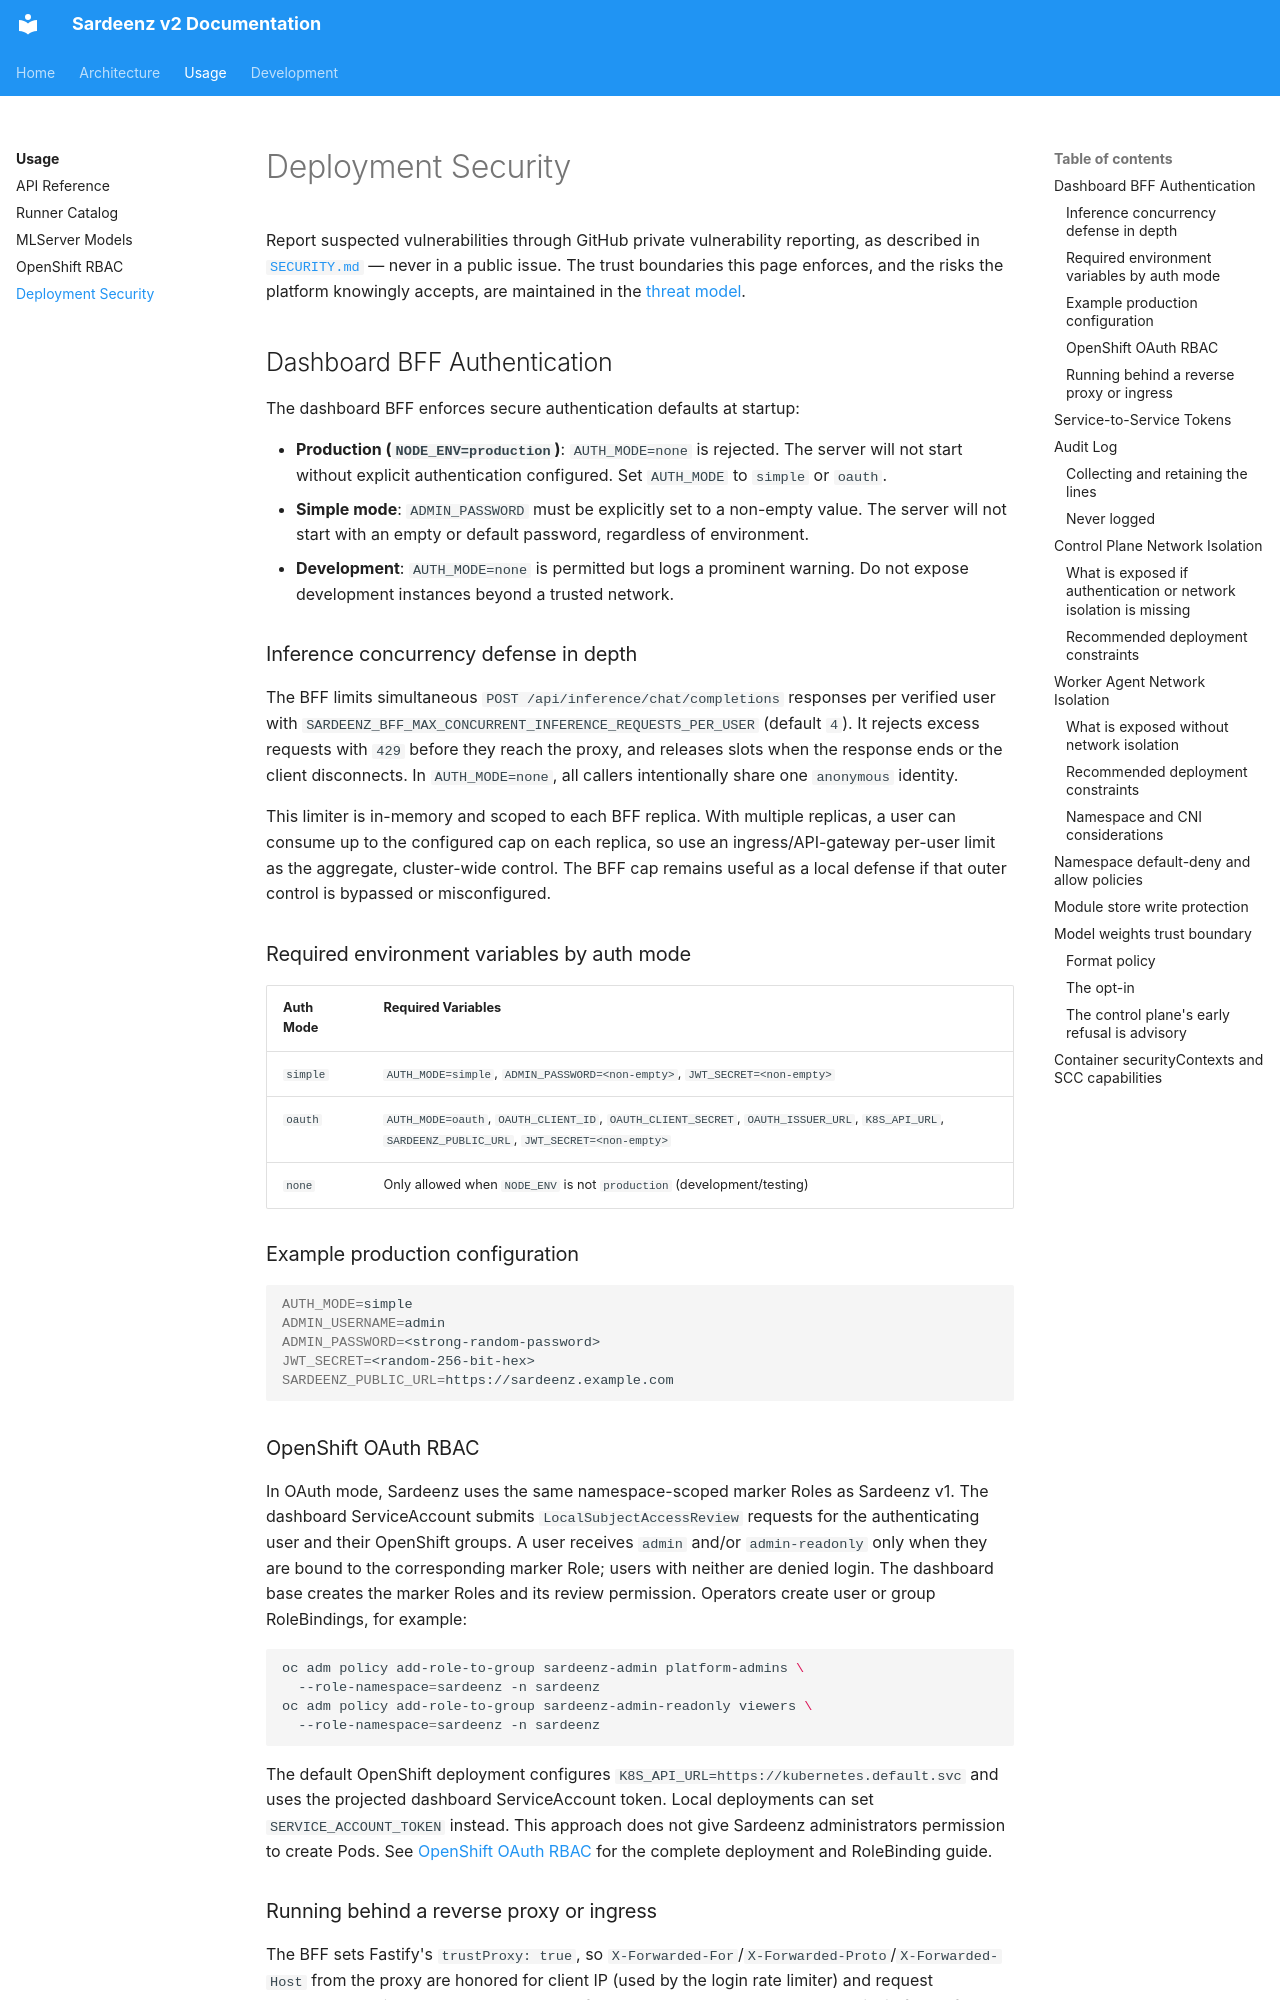

repository: rh-aiservices-bu/school-of-sardeenz · page: usage/deployment-security/index.html · generator: mkdocs

# Deployment Security

Report suspected vulnerabilities through GitHub private vulnerability reporting, as described in
[`SECURITY.md`](../../SECURITY.md) — never in a public issue. The trust boundaries this page
enforces, and the risks the platform knowingly accepts, are maintained in the
[threat model](../architecture/threat-model.md).

## Dashboard BFF Authentication

The dashboard BFF enforces secure authentication defaults at startup:

- **Production (`NODE_ENV=production`)**: `AUTH_MODE=none` is rejected. The server will not start without explicit authentication configured. Set `AUTH_MODE` to `simple` or `oauth`.
- **Simple mode**: `ADMIN_PASSWORD` must be explicitly set to a non-empty value. The server will not start with an empty or default password, regardless of environment.
- **Development**: `AUTH_MODE=none` is permitted but logs a prominent warning. Do not expose development instances beyond a trusted network.

### Inference concurrency defense in depth

The BFF limits simultaneous `POST /api/inference/chat/completions` responses per verified user with `SARDEENZ_BFF_MAX_CONCURRENT_INFERENCE_REQUESTS_PER_USER` (default `4`). It rejects excess requests with `429` before they reach the proxy, and releases slots when the response ends or the client disconnects. In `AUTH_MODE=none`, all callers intentionally share one `anonymous` identity.

This limiter is in-memory and scoped to each BFF replica. With multiple replicas, a user can consume up to the configured cap on each replica, so use an ingress/API-gateway per-user limit as the aggregate, cluster-wide control. The BFF cap remains useful as a local defense if that outer control is bypassed or misconfigured.

### Required environment variables by auth mode

| Auth Mode | Required Variables                                                                                                                              |
| --------- | ----------------------------------------------------------------------------------------------------------------------------------------------- |
| `simple`  | `AUTH_MODE=simple`, `ADMIN_PASSWORD=<non-empty>`, `JWT_SECRET=<non-empty>`                                                                      |
| `oauth`   | `AUTH_MODE=oauth`, `OAUTH_CLIENT_ID`, `OAUTH_CLIENT_SECRET`, `OAUTH_ISSUER_URL`, `K8S_API_URL`, `SARDEENZ_PUBLIC_URL`, `JWT_SECRET=<non-empty>` |
| `none`    | Only allowed when `NODE_ENV` is not `production` (development/testing)                                                                          |

### Example production configuration

```bash
AUTH_MODE=simple
ADMIN_USERNAME=admin
ADMIN_PASSWORD=<strong-random-password>
JWT_SECRET=<random-256-bit-hex>
SARDEENZ_PUBLIC_URL=https://sardeenz.example.com
```

### OpenShift OAuth RBAC

In OAuth mode, Sardeenz uses the same namespace-scoped marker Roles as Sardeenz v1. The
dashboard ServiceAccount submits `LocalSubjectAccessReview` requests for the authenticating user
and their OpenShift groups. A user receives `admin` and/or `admin-readonly` only when they are
bound to the corresponding marker Role; users with neither are denied login. The dashboard base
creates the marker Roles and its review permission. Operators create user or group RoleBindings,
for example:

```bash
oc adm policy add-role-to-group sardeenz-admin platform-admins \
  --role-namespace=sardeenz -n sardeenz
oc adm policy add-role-to-group sardeenz-admin-readonly viewers \
  --role-namespace=sardeenz -n sardeenz
```

The default OpenShift deployment configures `K8S_API_URL=https://kubernetes.default.svc` and uses
the projected dashboard ServiceAccount token. Local deployments can set `SERVICE_ACCOUNT_TOKEN`
instead. This approach does not give Sardeenz administrators permission to create Pods.
See [OpenShift OAuth RBAC](openshift-rbac.md) for the complete deployment and RoleBinding guide.

### Running behind a reverse proxy or ingress

The BFF sets Fastify's `trustProxy: true`, so `X-Forwarded-For`/`X-Forwarded-Proto`/`X-Forwarded-Host`
from the proxy are honored for client IP (used by the login rate limiter) and request scheme/host.
Since those headers only reflect the truth when a trusted proxy sits in front of the BFF and strips
any client-supplied values, always deploy the BFF behind a proxy/ingress that overwrites (not
appends) these headers on the way in.

Set `SARDEENZ_PUBLIC_URL` to the externally-visible origin (scheme + host, no trailing slash) of the
dashboard, e.g. `https://sardeenz.example.com`. It is used to:

- Build the OAuth `redirect_uri` sent to the identity provider — required so the value doesn't
  depend on spoofable request headers when `AUTH_MODE=oauth`. `validateAuthConfig` refuses to start
  in `oauth` mode without it.
- Decide whether the SSE auth cookie is issued with `Secure` — derived from the `https:` scheme of
  `SARDEENZ_PUBLIC_URL` when set, falling back to a localhost heuristic in local dev.
